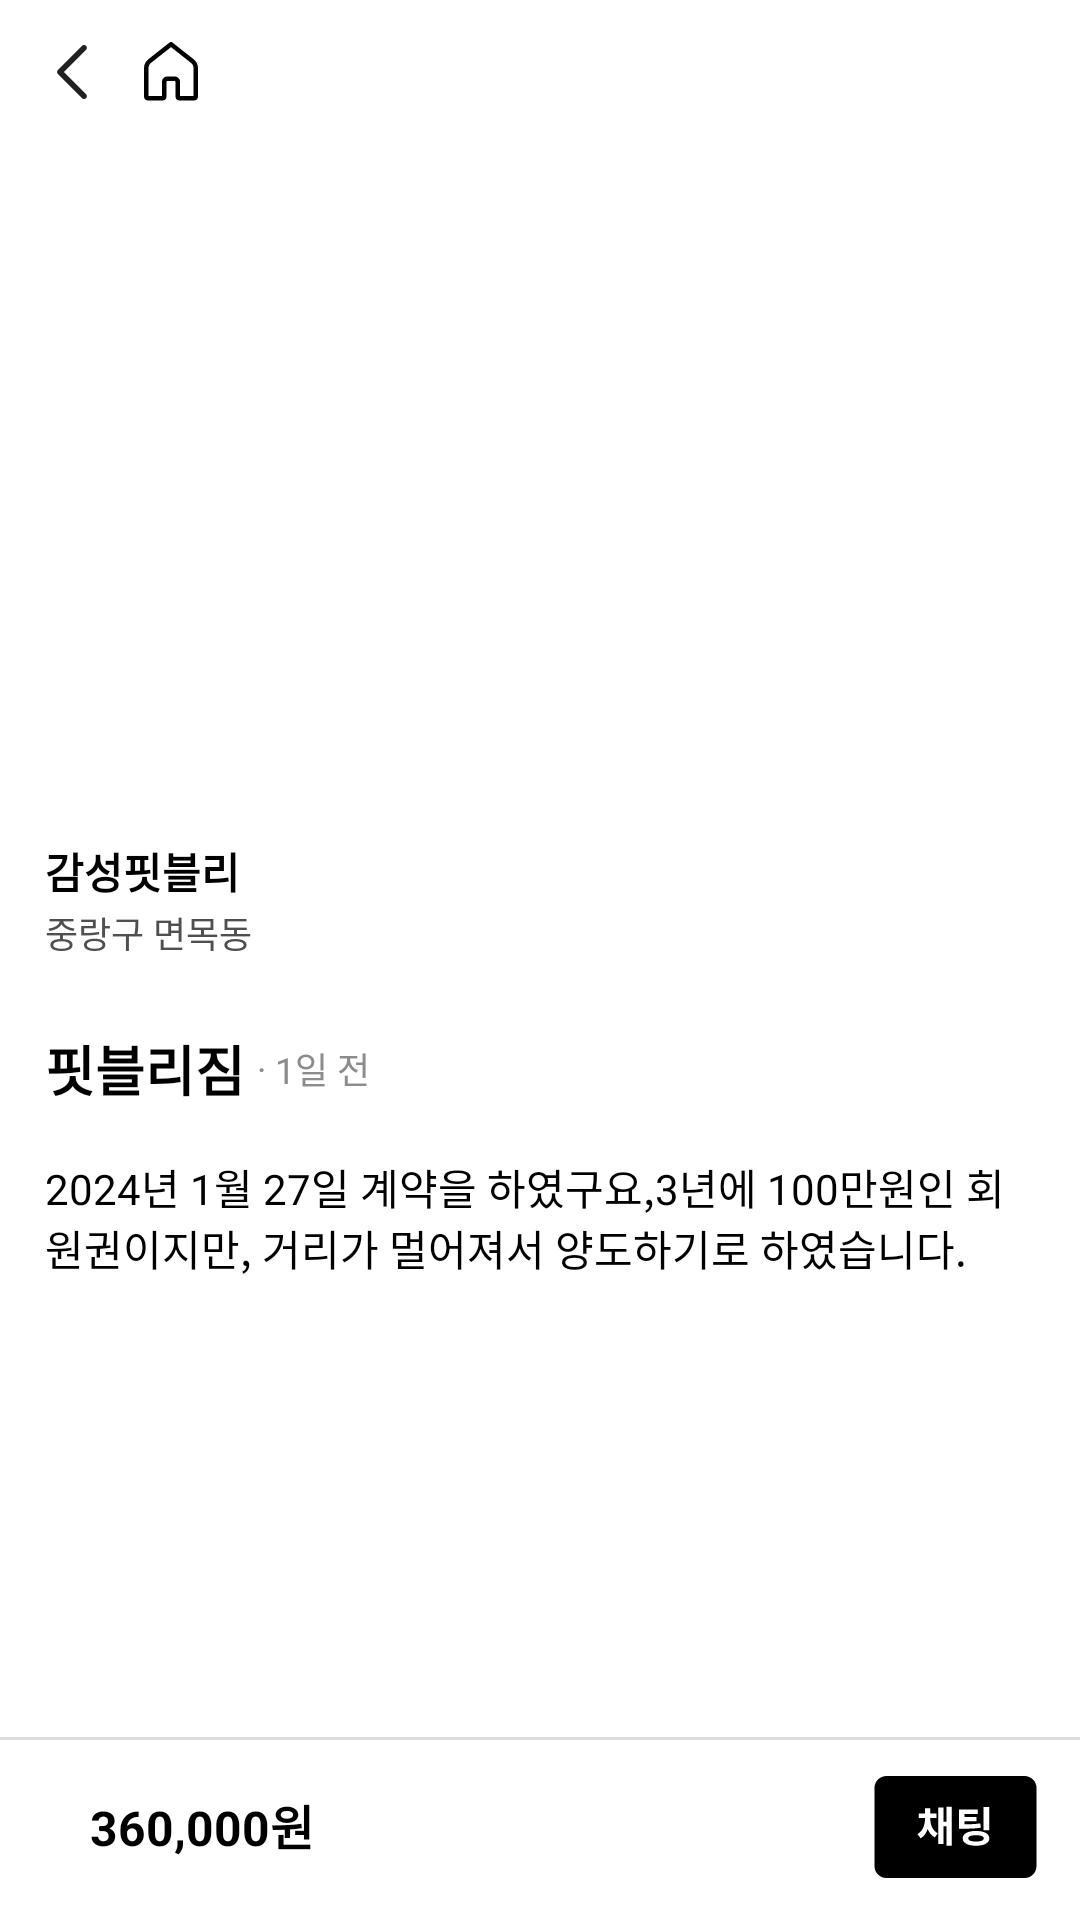

Android layout source for this screen:
<!-- AndroidManifest.xml: application theme Theme.MyApplication -->
<!-- res/layout/fragment_post_detail.xml -->
<?xml version="1.0" encoding="utf-8"?>
<androidx.constraintlayout.widget.ConstraintLayout xmlns:android="http://schemas.android.com/apk/res/android"
    xmlns:app="http://schemas.android.com/apk/res-auto"
    android:layout_width="match_parent"
    android:layout_height="match_parent">

    <ImageView
        android:id="@+id/iv_previous"
        android:layout_width="wrap_content"
        android:layout_height="wrap_content"
        android:src="@drawable/previous"
        android:layout_marginTop="12dp"
        android:layout_marginStart="12dp"
        app:layout_constraintTop_toTopOf="parent"
        app:layout_constraintStart_toStartOf="parent"/>

    <ImageView
        android:id="@+id/iv_home"
        android:layout_width="wrap_content"
        android:layout_height="wrap_content"
        android:src="@drawable/homesvg"
        android:layout_marginTop="14dp"
        android:layout_marginStart="48dp"
        app:layout_constraintTop_toTopOf="parent"
        app:layout_constraintStart_toStartOf="parent"/>

    <ImageView
        android:id="@+id/ivPostDetailImage"
        android:layout_width="match_parent"
        android:layout_height="220dp"
        app:layout_constraintTop_toTopOf="parent"
        app:layout_constraintStart_toStartOf="parent"
        app:layout_constraintEnd_toEndOf="parent"
        android:scaleType="centerCrop"
        android:layout_marginTop="48dp" />

    <TextView
        android:id="@+id/tvPostDetailUsername"
        android:layout_width="wrap_content"
        android:layout_height="wrap_content"
        app:layout_constraintTop_toBottomOf="@+id/ivPostDetailImage"
        app:layout_constraintStart_toStartOf="parent"
        android:layout_marginTop="12dp"
        android:layout_marginStart="15dp"
        android:textSize="14dp"
        android:textStyle="bold"
        android:textColor="@color/black"
        android:text="감성핏블리"/>

    <TextView
        android:id="@+id/tvPostDetailAddress"
        android:layout_width="wrap_content"
        android:layout_height="wrap_content"
        app:layout_constraintTop_toBottomOf="@+id/ivPostDetailImage"
        app:layout_constraintStart_toStartOf="parent"
        android:layout_marginTop="34dp"
        android:layout_marginStart="15dp"
        android:textSize="12dp"
        android:textColor="#4F4F4F"
        android:text="중랑구 면목동"/>

    <TextView
        android:id="@+id/tvPostDetailPlaceName"
        android:layout_width="wrap_content"
        android:layout_height="wrap_content"
        app:layout_constraintTop_toBottomOf="@+id/ivPostDetailImage"
        app:layout_constraintStart_toStartOf="parent"
        android:layout_marginTop="75dp"
        android:layout_marginStart="15dp"
        android:textStyle="bold"
        android:textSize="18dp"
        android:textColor="@color/black"
        android:text="핏블리짐"/>

    <TextView
        android:layout_width="wrap_content"
        android:layout_height="wrap_content"
        app:layout_constraintTop_toTopOf="@+id/tvPostDetailPlaceName"
        app:layout_constraintBottom_toBottomOf="@+id/tvPostDetailPlaceName"
        app:layout_constraintStart_toEndOf="@+id/tvPostDetailPlaceName"
        android:layout_marginStart="4dp"
        android:textSize="12dp"
        android:textColor="#8C8C8C"
        android:text="·"/>

    <TextView
        android:id="@+id/tvPostDetailTime"
        android:layout_width="wrap_content"
        android:layout_height="wrap_content"
        app:layout_constraintTop_toTopOf="@+id/tvPostDetailPlaceName"
        app:layout_constraintBottom_toBottomOf="@+id/tvPostDetailPlaceName"
        app:layout_constraintStart_toEndOf="@+id/tvPostDetailPlaceName"
        android:layout_marginStart="10dp"
        android:textSize="12dp"
        android:textColor="#8C8C8C"
        android:text="1일 전"/>

    <TextView
        android:id="@+id/tv_post_detail_content"
        android:layout_width="match_parent"
        android:layout_height="wrap_content"
        android:textSize="14dp"
        android:text="2024년 1월 27일 계약을 하였구요,3년에 100만원인 회원권이지만, 거리가 멀어져서 양도하기로 하였습니다."
        android:layout_marginStart="15dp"
        android:layout_marginEnd="15dp"
        app:layout_constraintTop_toBottomOf="@+id/tvPostDetailPlaceName"
        android:textColor="@color/black"
        android:layout_marginTop="16dp" />


    <TextView
        android:id="@+id/tvPostDetailPrice"
        android:layout_width="wrap_content"
        android:layout_height="wrap_content"
        app:layout_constraintBottom_toBottomOf="parent"
        app:layout_constraintStart_toStartOf="parent"
        android:layout_marginBottom="20dp"
        android:layout_marginStart="30dp"
        android:textSize="16dp"
        android:textStyle="bold"
        android:textColor="@color/black"
        android:text="360,000원"/>

    <View
        android:id="@+id/line1"
        android:layout_width="match_parent"
        android:layout_height="1dp"
        app:layout_constraintBottom_toBottomOf="parent"
        android:background="#DBDBDB"
        android:layout_marginBottom="60dp"/>

    <ImageView
        android:id="@+id/iv_chatting_button"
        android:layout_width="wrap_content"
        android:layout_height="wrap_content"
        android:src="@drawable/frame_88"
        app:layout_constraintBottom_toBottomOf="parent"
        app:layout_constraintEnd_toEndOf="parent"
        android:layout_marginBottom="14dp"
        android:layout_marginEnd="14dp"/>








</androidx.constraintlayout.widget.ConstraintLayout>
<!-- resources referenced by this layout -->
<resources>
  <color name="black">#000000</color>
  <!-- drawable frame_88 (drawable) -->
  <vector xmlns:android="http://schemas.android.com/apk/res/android"
      android:width="55dp"
      android:height="34dp"
      android:viewportWidth="55"
      android:viewportHeight="34">
    <path
        android:pathData="M4.5,0L50.5,0A4,4 0,0 1,54.5 4L54.5,30A4,4 0,0 1,50.5 34L4.5,34A4,4 0,0 1,0.5 30L0.5,4A4,4 0,0 1,4.5 0z"
        android:fillColor="#000000"/>
    <path
        android:pathData="M17.328,13.866H18.728V14.202C18.728,16.89 17.944,19.592 15.872,20.782L14.822,19.382C16.67,18.304 17.328,16.19 17.328,14.202V13.866ZM17.692,13.866H19.092V14.202C19.092,16.148 19.764,18.122 21.598,19.102L20.59,20.474C18.49,19.382 17.692,16.848 17.692,14.202V13.866ZM15.256,12.466H21.15V13.964H15.256V12.466ZM17.328,10.716H19.092V13.67H17.328V10.716ZM24.524,10.282H26.288V23.246H24.524V10.282ZM22.97,15.252H25.126V16.764H22.97V15.252ZM21.738,10.478H23.474V22.658H21.738V10.478ZM28.653,16.092H29.759C32.433,16.092 33.987,16.064 35.765,15.784L35.947,17.226C34.127,17.534 32.489,17.562 29.759,17.562H28.653V16.092ZM28.653,11.178H34.883V12.648H30.501V16.694H28.653V11.178ZM29.927,13.642H34.505V15.07H29.927V13.642ZM36.843,10.296H38.719V18.122H36.843V10.296ZM34.337,18.318C37.067,18.318 38.775,19.228 38.775,20.782C38.775,22.35 37.067,23.246 34.337,23.246C31.593,23.246 29.899,22.35 29.899,20.782C29.899,19.228 31.593,18.318 34.337,18.318ZM34.337,19.746C32.643,19.746 31.761,20.082 31.761,20.782C31.761,21.496 32.643,21.832 34.337,21.832C36.017,21.832 36.913,21.496 36.913,20.782C36.913,20.082 36.017,19.746 34.337,19.746Z"
        android:fillColor="#ffffff"/>
  </vector>
  <!-- drawable homesvg (drawable) -->
  <vector xmlns:android="http://schemas.android.com/apk/res/android"
      android:width="18dp"
      android:height="20dp"
      android:viewportWidth="18"
      android:viewportHeight="20">
    <path
        android:pathData="M8.976,0C8.816,0.006 8.662,0.062 8.536,0.161L1.43,5.76C0.528,6.471 0,7.557 0,8.705V18.25C0,18.932 0.568,19.5 1.25,19.5H6.25C6.932,19.5 7.5,18.932 7.5,18.25V13.25C7.5,13.103 7.602,13 7.75,13H10.25C10.398,13 10.5,13.103 10.5,13.25V18.25C10.5,18.932 11.068,19.5 11.75,19.5H16.75C17.432,19.5 18,18.932 18,18.25V8.705C18,7.557 17.472,6.471 16.57,5.76L9.464,0.161C9.325,0.052 9.152,-0.005 8.976,0ZM9,1.705L15.643,6.939C16.185,7.366 16.5,8.016 16.5,8.705V18H12V13.25C12,12.293 11.208,11.5 10.25,11.5H7.75C6.793,11.5 6,12.293 6,13.25V18H1.5V8.705C1.5,8.016 1.815,7.366 2.357,6.939L9,1.705Z"
        android:fillColor="#000000"/>
  </vector>
  <!-- drawable previous (drawable) -->
  <vector xmlns:android="http://schemas.android.com/apk/res/android"
      android:width="24dp"
      android:height="24dp"
      android:viewportWidth="24"
      android:viewportHeight="24">
    <path
        android:pathData="M16.688,3.28C17.058,3.65 17.058,4.25 16.688,4.62L9.307,12L16.688,19.38C17.058,19.75 17.058,20.35 16.688,20.72C16.317,21.09 15.717,21.09 15.347,20.72L7.297,12.67C6.927,12.3 6.927,11.7 7.297,11.33L15.347,3.28C15.717,2.91 16.317,2.91 16.688,3.28Z"
        android:fillColor="#212124"
        android:fillType="evenOdd"/>
  </vector>
</resources>
